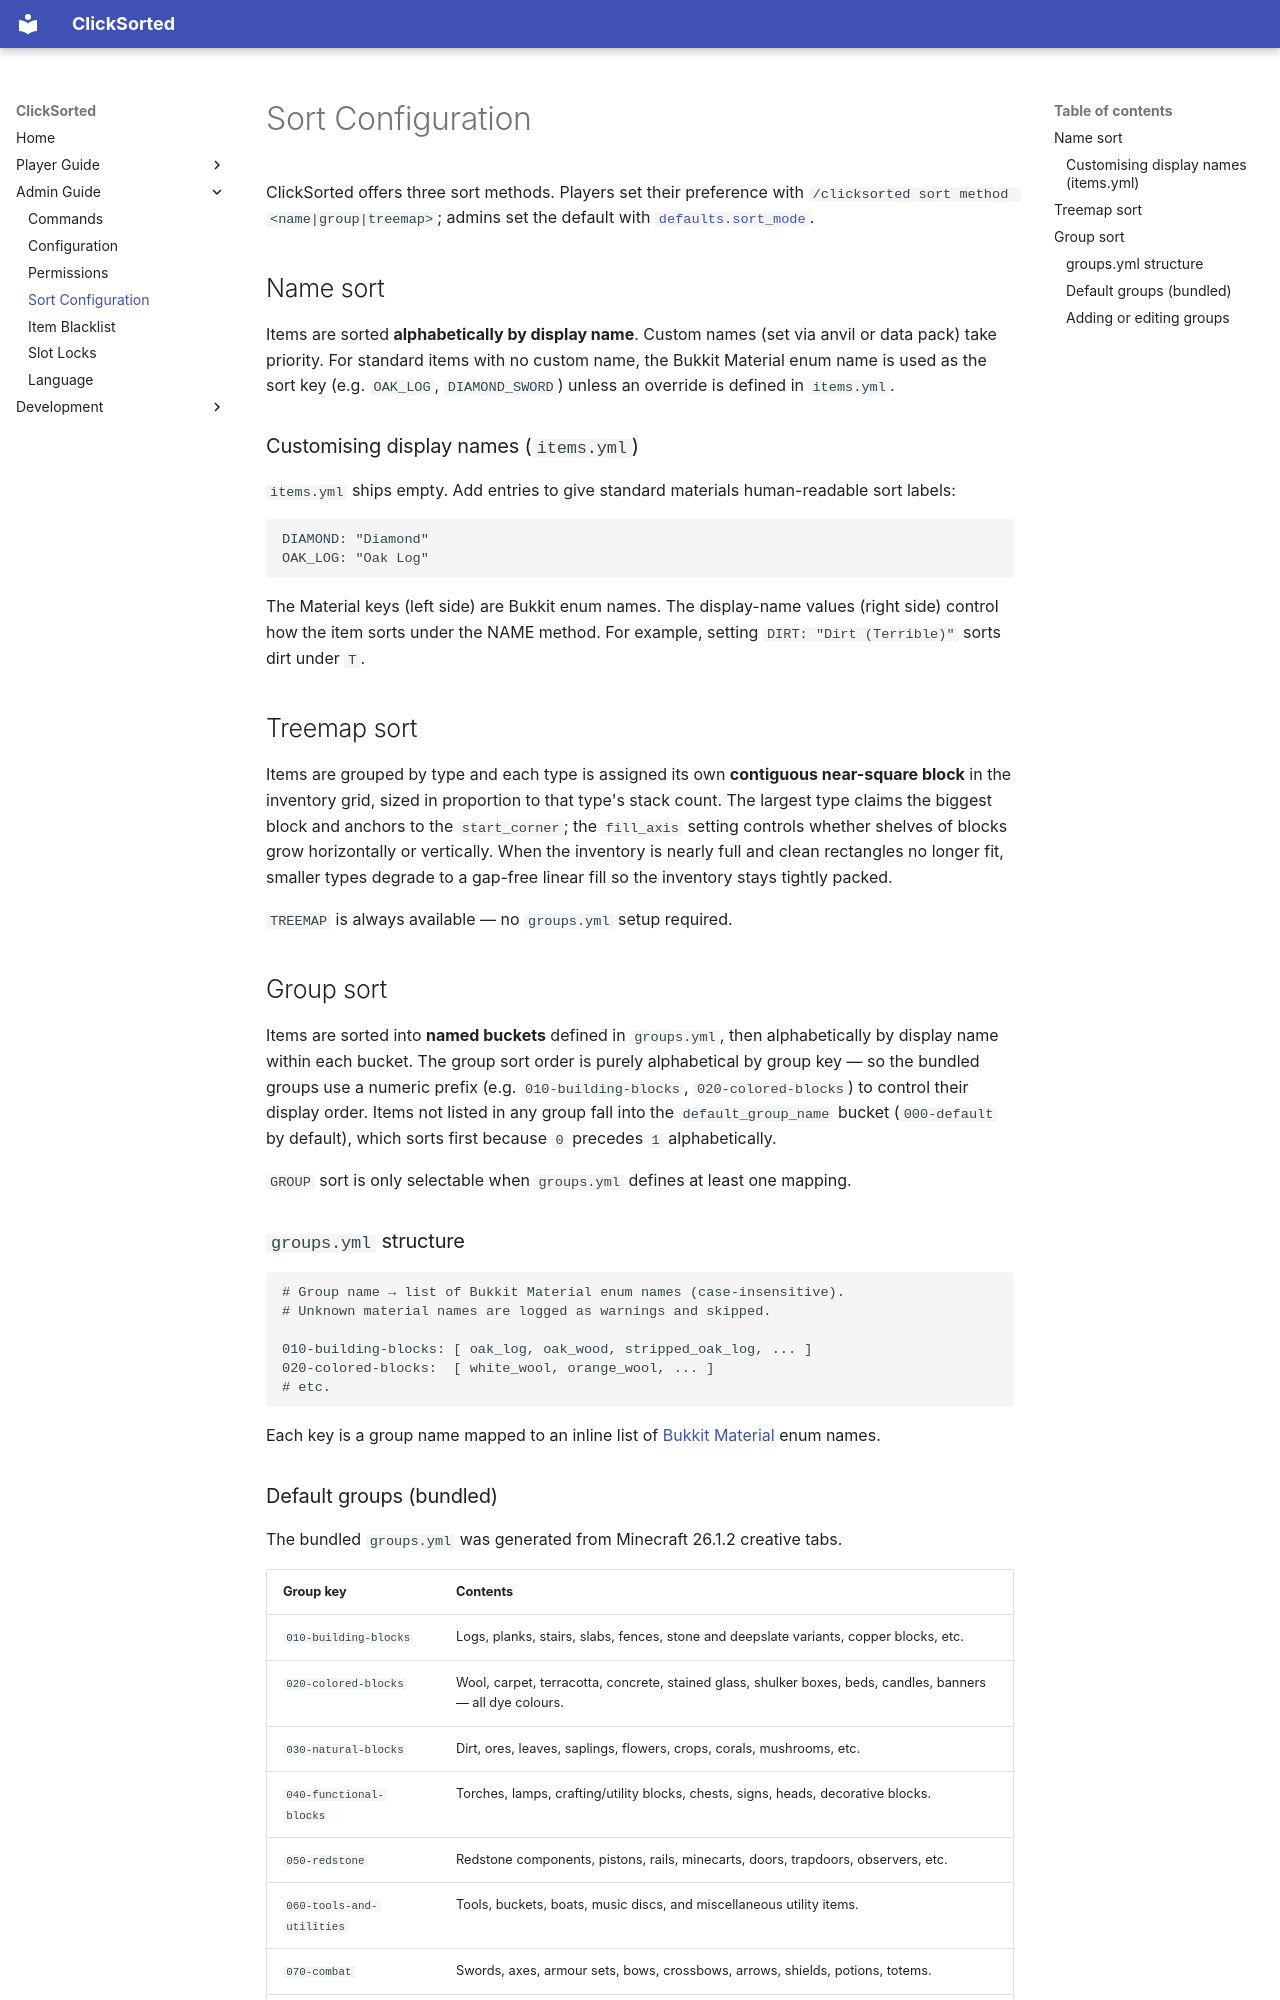

repository: kccricket/ClickSorted · page: admin/sort-configuration/index.html · generator: mkdocs

# Sort Configuration

ClickSorted offers three sort methods. Players set their preference with `/clicksorted sort method <name|group|treemap>`; admins set the default with [`defaults.sort_mode`](configuration.md).

## Name sort

Items are sorted **alphabetically by display name**. Custom names (set via anvil or data pack) take priority. For standard items with no custom name, the Bukkit Material enum name is used as the sort key (e.g. `OAK_LOG`, `DIAMOND_SWORD`) unless an override is defined in `items.yml`.

### Customising display names (`items.yml`)

`items.yml` ships empty. Add entries to give standard materials human-readable sort labels:

```yaml
DIAMOND: "Diamond"
OAK_LOG: "Oak Log"
```

The Material keys (left side) are Bukkit enum names. The display-name values (right side) control how the item sorts under the NAME method. For example, setting `DIRT: "Dirt (Terrible)"` sorts dirt under `T`.

## Treemap sort

Items are grouped by type and each type is assigned its own **contiguous near-square block** in the inventory grid, sized in proportion to that type's stack count. The largest type claims the biggest block and anchors to the `start_corner`; the `fill_axis` setting controls whether shelves of blocks grow horizontally or vertically. When the inventory is nearly full and clean rectangles no longer fit, smaller types degrade to a gap-free linear fill so the inventory stays tightly packed.

`TREEMAP` is always available — no `groups.yml` setup required.

## Group sort

Items are sorted into **named buckets** defined in `groups.yml`, then alphabetically by display name within each bucket. The group sort order is purely alphabetical by group key — so the bundled groups use a numeric prefix (e.g. `010-building-blocks`, `020-colored-blocks`) to control their display order. Items not listed in any group fall into the `default_group_name` bucket (`000-default` by default), which sorts first because `0` precedes `1` alphabetically.

`GROUP` sort is only selectable when `groups.yml` defines at least one mapping.

### `groups.yml` structure

```yaml
# Group name → list of Bukkit Material enum names (case-insensitive).
# Unknown material names are logged as warnings and skipped.

010-building-blocks: [ oak_log, oak_wood, stripped_oak_log, ... ]
020-colored-blocks:  [ white_wool, orange_wool, ... ]
# etc.
```

Each key is a group name mapped to an inline list of [Bukkit Material](https://jd.papermc.io/paper/1.21.5/org/bukkit/Material.html) enum names.
